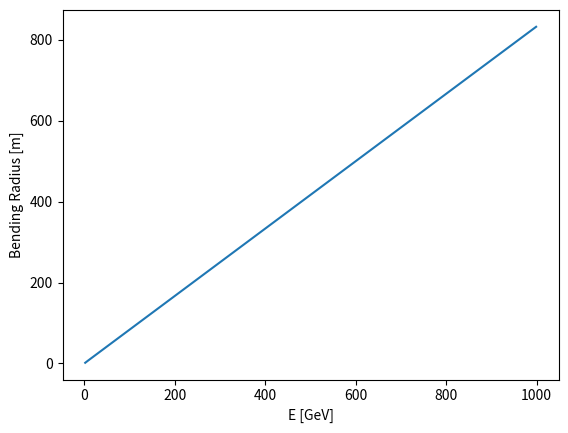

Reproduce this figure in Python.
'''
Script to plot bending radius as a function of particle energy, according to the formula
r = gamma.m.v / e B 
'''

lightSpeed = 299792458 # m.s^-1 

def gamma(v):
    '''Lorentz gamma factor
    '''
    g = 1.0 / math.sqrt(1 - (v**2 / lightSpeed**2) ) 
    return g 

import numpy as np  
import matplotlib.pyplot as plt  
def graph(formula, x_range, x_title='', y_title=''):  
    x = np.array(x_range)  
    y = eval(formula)
    plt.plot(x, y)  
    plt.xlabel(x_title)
    plt.ylabel(y_title)
    plt.show()

def main():

    #graph('x**3+2*x-4', range(-10, 11))

    #graph('( x**2 - 10**18 )**0.5 / ( 12 * 10**8)', range(10**9, 10* 10**9))
    graph('( x**2 - 1)**0.5 / (1.2)', range(2, 1000), 'E [GeV]', 'Bending Radius [m]')
    




if __name__ == "__main__":
    main()






